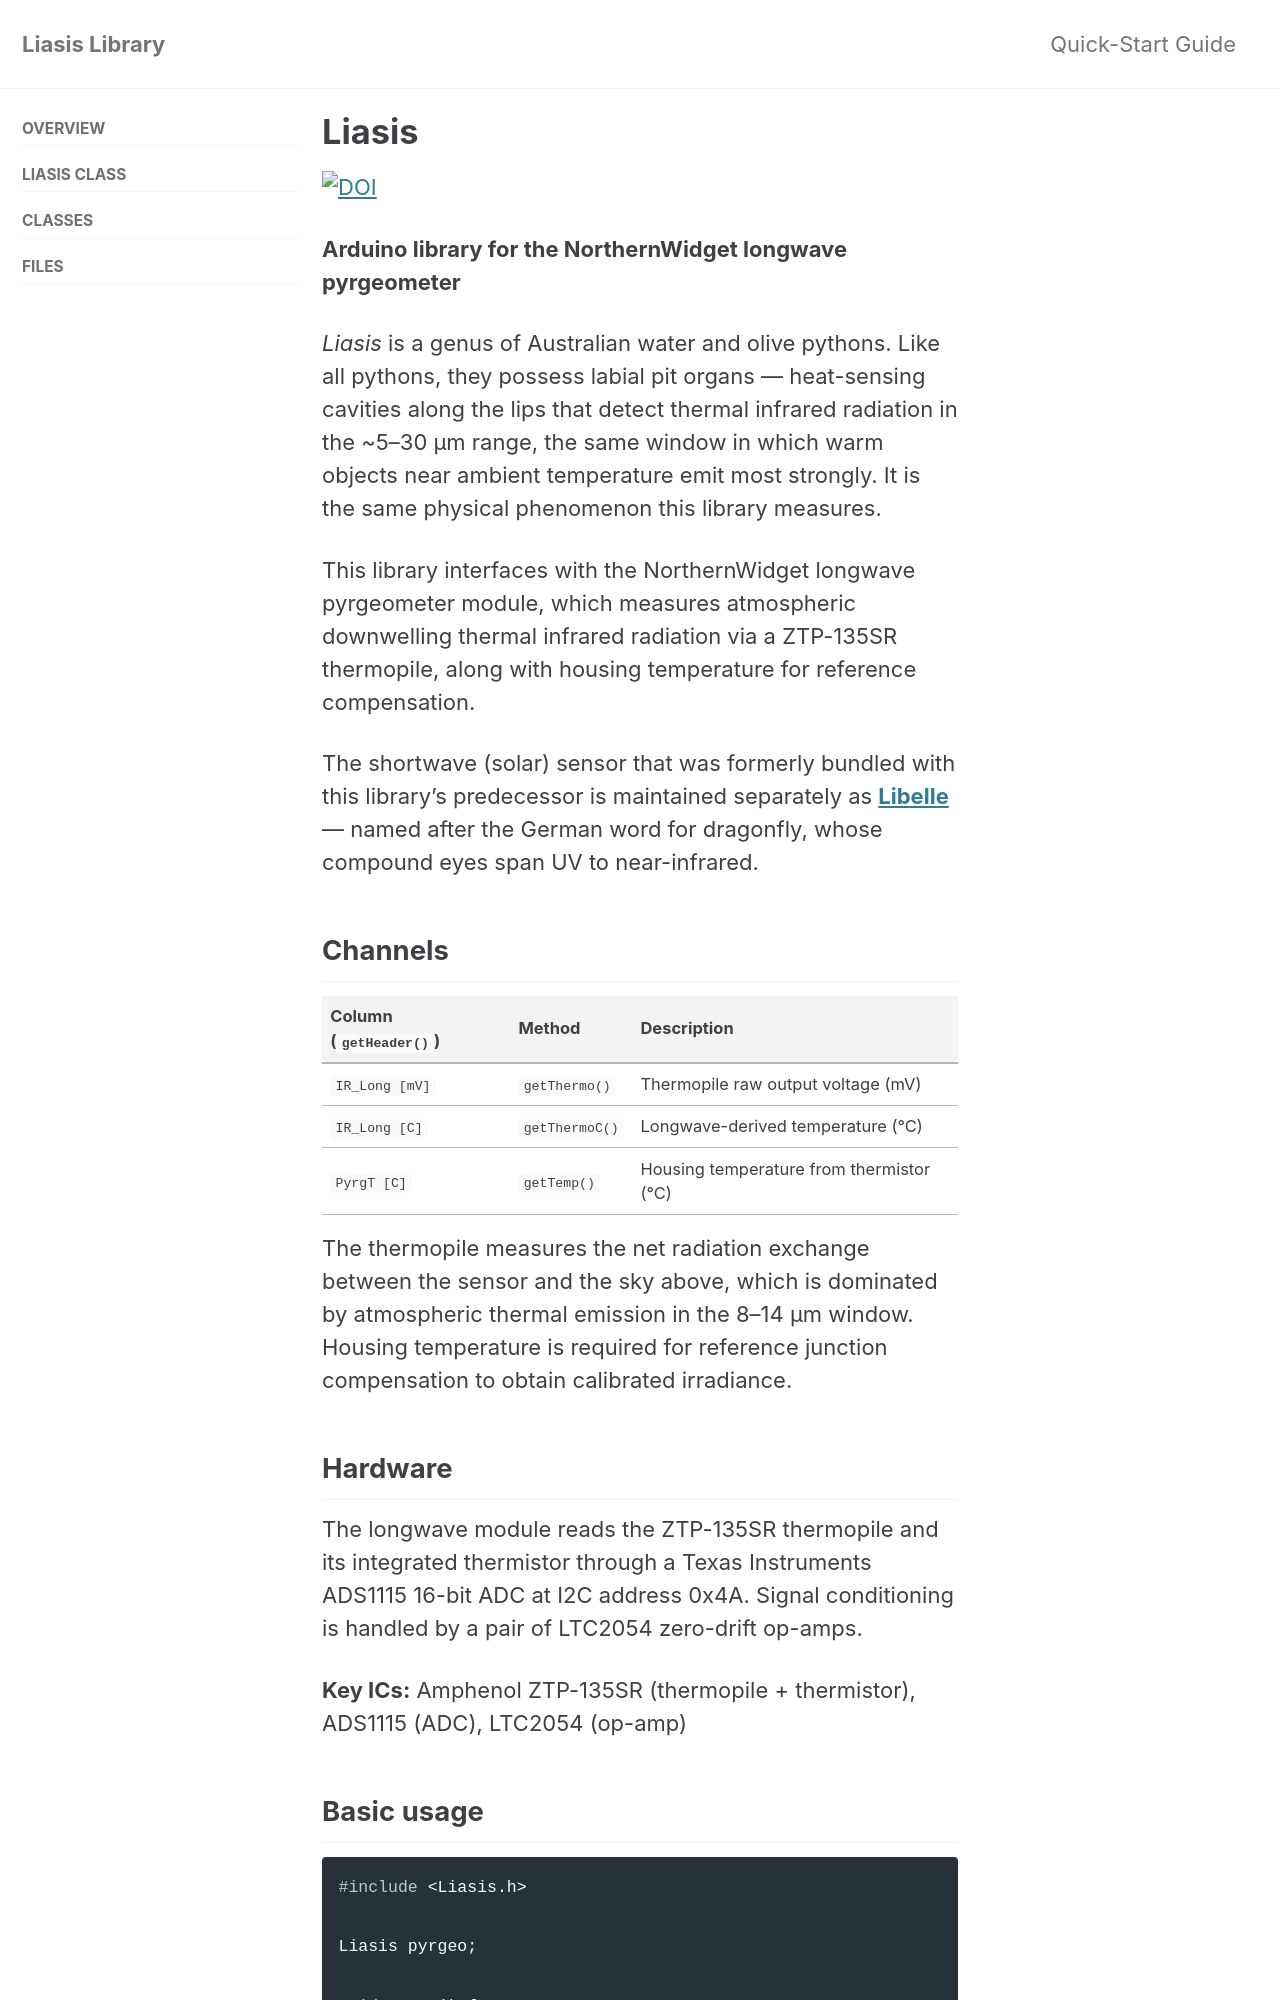

repository: NorthernWidget-Skunkworks/Liasis_Library · page: index.html · generator: jekyll

# Liasis

[![DOI](https://zenodo.org/badge/DOI/10.5281/zenodo.20501559.svg)](https://doi.org/10.5281/zenodo.20501559)

**Arduino library for the NorthernWidget longwave pyrgeometer**

*Liasis* is a genus of Australian water and olive pythons. Like all pythons, they possess labial pit organs — heat-sensing cavities along the lips that detect thermal infrared radiation in the ~5–30 µm range, the same window in which warm objects near ambient temperature emit most strongly. It is the same physical phenomenon this library measures.

This library interfaces with the NorthernWidget longwave pyrgeometer module, which measures atmospheric downwelling thermal infrared radiation via a ZTP-135SR thermopile, along with housing temperature for reference compensation.

The shortwave (solar) sensor that was formerly bundled with this library's predecessor is maintained separately as **[Libelle](https://github.com/NorthernWidget-Skunkworks/Libelle_Library)** — named after the German word for dragonfly, whose compound eyes span UV to near-infrared.

## Channels

| Column (`getHeader()`) | Method | Description |
|------------------------|--------|-------------|
| `IR_Long [mV]` | `getThermo()` | Thermopile raw output voltage (mV) |
| `IR_Long [C]` | `getThermoC()` | Longwave-derived temperature (°C) |
| `PyrgT [C]` | `getTemp()` | Housing temperature from thermistor (°C) |

The thermopile measures the net radiation exchange between the sensor and the sky above, which is dominated by atmospheric thermal emission in the 8–14 µm window. Housing temperature is required for reference junction compensation to obtain calibrated irradiance.
